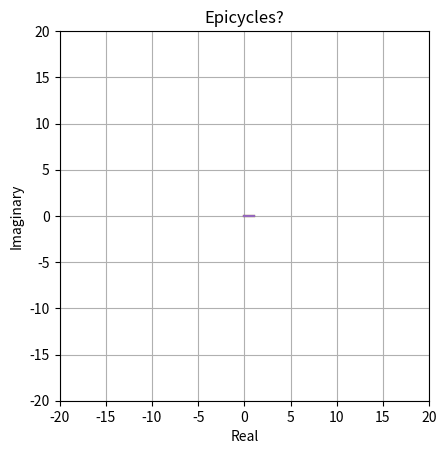

Write the Python code that produced this figure.
import enum

import matplotlib.pyplot as plt
import numpy as np
from matplotlib.animation import FuncAnimation


def as_polar(z):
    return np.array([np.abs(z), np.angle(z)])


def as_cartesian(radii, angles):
    return radii * np.exp(angles * 1j)


pts_spatial = np.array(
    [
        2 + 2j,
        2 + 1.5j,
        2 + 1j,
        2 + 0.5j,
        2 + 0j,
        2 - 0.5j,
        2 - 1j,
        2 - 1.5j,
        2 - 2j,
        1.5 - 2j,
        1 - 2j,
        0.5 - 2j,
        0 - 2j,
        -0.5 - 2j,
        -1 - 2j,
        -1.5 - 2j,
        -2 - 2j,
        -2 - 1.5j,
        -2 - 1j,
        -2 - 0.5j,
        -2 + 0j,
        -2 + 0.5j,
        -2 + 1j,
        -2 + 1.5j,
        -2 + 2j,
        -1.5 + 2j,
        -1 + 2j,
        -0.5 + 2j,
        0 + 2j,
        0.5 + 2j,
        1 + 2j,
        1.5 + 2j,
    ]
)

num_steps = 100
time_series = np.linspace(0, 2 * np.pi, num_steps)
N = 2
num_spatial_pts = pts_spatial.shape[0]
basis_freqs = np.arange(-N, N + 1, 1) * 1j
# coeffs = np.fft.fft(pts_spatial, 2 * N + 1)
coeffs = np.ones(2 * N + 1)
circles = np.zeros(shape=(num_steps, 2 * N + 1), dtype=np.complex128)
for step, time in enumerate(time_series):
    circles[step] = coeffs * np.exp(basis_freqs * time)
circles_centers = np.cumsum(circles, axis=1, dtype=np.complex128)

# Graphics
fig, ax = plt.subplots()
ax.set_title("Epicycles?")
ax.set_xlabel("Real")
ax.set_ylabel("Imaginary")
ax.set_xlim(-20, 20)
ax.set_ylim(-20, 20)
ax.set_aspect("equal", "box")
ax.grid()

plot_lines = []
for i, circle in enumerate(circles[0]):
    plot_lines.append(
        plt.plot(
            [0, np.real(circle)],
            [0, np.imag(circle)],
        )[0]
    )


def update_animation(step):
    for center, circle, plot_line in zip(
        circles_centers[step], circles[step], plot_lines
    ):
        plot_line.set_data(
            [np.real(center), np.real(center + circle)],
            [np.imag(center), np.imag(center + circle)],
        )
    return [plot_lines]


animation = FuncAnimation(fig=fig, func=update_animation, frames=num_steps, interval=0)

plt.show()
